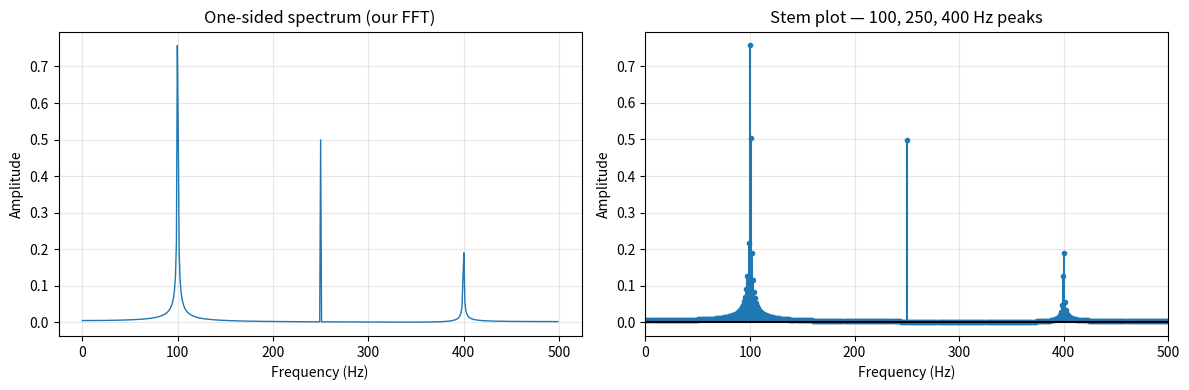

This chart was generated by the following Python code:
"""
Challenge 02: Radix-2 DIT FFT from Scratch

Task:
    Implement the Cooley-Tukey radix-2 Decimation-In-Time (DIT) FFT algorithm
    from scratch, without using numpy.fft. Then verify against numpy.fft.fft
    and benchmark performance against it.

Learning objectives:
    - Understand the divide-and-conquer structure of the FFT
    - Implement bit-reversal permutation
    - Implement butterfly operations with twiddle factors
    - Understand the O(N log N) vs O(N^2) complexity difference
"""

import numpy as np
import matplotlib.pyplot as plt
import time
import cmath
import math


# ---------------------------------------------------------------------------
# Part 1: Naive DFT (O(N^2)) — reference and comparison baseline
# ---------------------------------------------------------------------------

def dft_naive(x: np.ndarray) -> np.ndarray:
    """
    Compute the DFT of x using the direct O(N^2) summation.

    X[k] = sum_{n=0}^{N-1} x[n] * exp(-j * 2*pi * k * n / N)

    Used to verify the FFT implementation for small N.
    """
    N = len(x)
    X = np.zeros(N, dtype=complex)
    for k in range(N):
        for n in range(N):
            X[k] += x[n] * cmath.exp(-2j * math.pi * k * n / N)
    return X


# ---------------------------------------------------------------------------
# Part 2: Bit-reversal permutation
# ---------------------------------------------------------------------------

def bit_reverse_copy(x: np.ndarray) -> np.ndarray:
    """
    Return a copy of x with elements permuted in bit-reversed order.

    For N = 8 (3 bits): indices 0,1,2,3,4,5,6,7 become 0,4,2,6,1,5,3,7
    (reverse the binary representation of each index).

    This is the initial permutation for the DIT FFT — it puts the input
    in the order needed so that the butterfly stages can proceed in-place.
    """
    N = len(x)
    bits = int(math.log2(N))  # Number of bits needed to address N elements
    out = np.zeros(N, dtype=complex)
    for i in range(N):
        rev = _bit_reverse(i, bits)
        out[rev] = x[i]
    return out


def _bit_reverse(n: int, num_bits: int) -> int:
    """Reverse the binary representation of n using num_bits bits."""
    result = 0
    for _ in range(num_bits):
        result = (result << 1) | (n & 1)
        n >>= 1
    return result


def bit_reverse_copy_fast(x: np.ndarray) -> np.ndarray:
    """
    Faster bit-reversal using numpy integer operations.
    Equivalent to bit_reverse_copy() but vectorised.
    """
    N = len(x)
    bits = int(math.log2(N))
    indices = np.arange(N, dtype=np.int32)

    # Reverse all bits for all indices simultaneously
    rev_indices = np.zeros(N, dtype=np.int32)
    tmp = indices.copy()
    for _ in range(bits):
        rev_indices = (rev_indices << 1) | (tmp & 1)
        tmp >>= 1

    out = np.zeros(N, dtype=complex)
    out[rev_indices] = x
    return out


# ---------------------------------------------------------------------------
# Part 3: Radix-2 DIT FFT
# ---------------------------------------------------------------------------

def fft_radix2(x: np.ndarray) -> np.ndarray:
    """
    Compute the FFT of x using the Cooley-Tukey radix-2 DIT algorithm.

    Requirements:
        len(x) must be a power of 2.

    Algorithm:
        1. Bit-reverse permute the input array.
        2. Perform log2(N) stages of butterfly operations.
        3. In stage s, each butterfly of size 2^s combines two sub-FFTs
           of size 2^(s-1) using twiddle factors W_N^k = exp(-j*2*pi*k/N_s).

    Complexity: O(N log2 N) vs O(N^2) for naive DFT.

    Parameters
    ----------
    x : array_like
        Input sequence. Length must be a power of 2.

    Returns
    -------
    X : ndarray, complex
        DFT of x, same length.
    """
    N = len(x)

    # Validate power-of-2 length
    if N == 0 or (N & (N - 1)) != 0:
        raise ValueError(f"FFT length must be a power of 2, got {N}")

    # Step 1: Bit-reversal permutation
    X = bit_reverse_copy_fast(x).astype(complex)

    # Step 2: Butterfly stages
    # Stage s processes butterfly groups of size 2^s
    # There are log2(N) stages total
    num_stages = int(math.log2(N))

    for s in range(1, num_stages + 1):
        butterfly_size = 2 ** s          # Size of each butterfly group: 2, 4, 8, ..., N
        half_size = butterfly_size // 2  # Size of each half-group (sub-FFT)

        # Twiddle factor for this stage: W = exp(-j*2*pi/butterfly_size)
        # The k-th twiddle in this stage is W^k = exp(-j*2*pi*k/butterfly_size)
        W_N = cmath.exp(-2j * math.pi / butterfly_size)  # Base twiddle factor

        # Process all butterfly groups in this stage
        # There are N // butterfly_size groups, starting at 0, butterfly_size, 2*butterfly_size, ...
        for group_start in range(0, N, butterfly_size):
            W_k = 1.0 + 0j   # Current twiddle: W_N^k, starts at W_N^0 = 1

            # Each butterfly within the group
            for k in range(half_size):
                # Butterfly inputs: even index u, odd index v
                u = X[group_start + k]
                v = X[group_start + k + half_size] * W_k

                # Butterfly outputs (Cooley-Tukey butterfly):
                X[group_start + k]              = u + v
                X[group_start + k + half_size]  = u - v

                W_k *= W_N  # Advance twiddle factor: W_N^(k+1) = W_N^k * W_N

    return X


def fft_radix2_recursive(x: list) -> np.ndarray:
    """
    Recursive implementation of the radix-2 DIT FFT.

    Pedagogically clearer than the iterative version:
    FFT(x) = FFT(x_even) combined with FFT(x_odd) via butterfly.

    Less efficient than the iterative version (Python recursion overhead),
    but easier to understand and verify.
    """
    N = len(x)

    # Base case
    if N == 1:
        return np.array([complex(x[0])])

    if (N & (N - 1)) != 0:
        raise ValueError("Length must be a power of 2")

    # Divide: split into even-indexed and odd-indexed sub-sequences
    x_even = x[0::2]   # x[0], x[2], x[4], ...
    x_odd  = x[1::2]   # x[1], x[3], x[5], ...

    # Conquer: recursively compute FFTs of the two halves
    X_even = fft_radix2_recursive(x_even)
    X_odd  = fft_radix2_recursive(x_odd)

    # Combine: butterfly with twiddle factors
    X = np.zeros(N, dtype=complex)
    for k in range(N // 2):
        twiddle = cmath.exp(-2j * math.pi * k / N) * X_odd[k]
        X[k]           = X_even[k] + twiddle   # Upper half
        X[k + N // 2]  = X_even[k] - twiddle   # Lower half (by symmetry)

    return X


# ---------------------------------------------------------------------------
# Part 4: Inverse FFT
# ---------------------------------------------------------------------------

def ifft_radix2(X: np.ndarray) -> np.ndarray:
    """
    Compute the IFFT using the FFT: conjugate, FFT, conjugate, scale.

    The IDFT can be expressed as:
        x[n] = (1/N) * conj(FFT(conj(X[k])))

    This avoids writing a separate IFFT implementation.
    """
    N = len(X)
    # Conjugate input, apply FFT, conjugate output, scale by 1/N
    return np.conj(fft_radix2(np.conj(X))) / N


# ---------------------------------------------------------------------------
# Part 5: Benchmarking and verification
# ---------------------------------------------------------------------------

def benchmark(N: int, n_trials: int = 20) -> dict:
    """
    Benchmark our FFT against numpy.fft.fft for a given size N.

    Returns timing results for:
    - DFT naive (only for small N ≤ 512)
    - Our iterative radix-2 FFT
    - numpy.fft.fft
    """
    np.random.seed(0)
    x = np.random.randn(N) + 1j * np.random.randn(N)

    results = {}

    # Our implementation
    times = []
    for _ in range(n_trials):
        t0 = time.perf_counter()
        _ = fft_radix2(x)
        times.append(time.perf_counter() - t0)
    results["ours_us"] = np.median(times) * 1e6

    # numpy FFT
    times = []
    for _ in range(n_trials):
        t0 = time.perf_counter()
        _ = np.fft.fft(x)
        times.append(time.perf_counter() - t0)
    results["numpy_us"] = np.median(times) * 1e6

    # Accuracy
    X_ours = fft_radix2(x)
    X_numpy = np.fft.fft(x)
    results["max_abs_error"] = float(np.max(np.abs(X_ours - X_numpy)))
    results["rel_error"] = float(
        np.max(np.abs(X_ours - X_numpy)) / (np.max(np.abs(X_numpy)) + 1e-30)
    )

    return results


# ---------------------------------------------------------------------------
# Main
# ---------------------------------------------------------------------------

if __name__ == "__main__":
    # -----------------------------------------------------------------------
    # 1. Verify correctness against numpy.fft.fft and naive DFT
    # -----------------------------------------------------------------------
    print("=== Correctness Verification ===\n")

    for N in [8, 16, 64, 256]:
        np.random.seed(1)
        x = np.random.randn(N) + 1j * np.random.randn(N)

        X_naive = dft_naive(x) if N <= 64 else None
        X_iter  = fft_radix2(x)
        X_rec   = fft_radix2_recursive(list(x))
        X_numpy = np.fft.fft(x)

        err_iter  = np.max(np.abs(X_iter  - X_numpy))
        err_rec   = np.max(np.abs(X_rec   - X_numpy))

        print(f"N={N:4d}:  "
              f"iterative vs numpy = {err_iter:.2e}  |  "
              f"recursive vs numpy = {err_rec:.2e}", end="")

        if X_naive is not None:
            err_naive = np.max(np.abs(X_naive - X_numpy))
            print(f"  |  naive vs numpy = {err_naive:.2e}", end="")
        print()

    # -----------------------------------------------------------------------
    # 2. IFFT round-trip test
    # -----------------------------------------------------------------------
    print("\n=== IFFT Round-Trip Test ===\n")
    N = 128
    x_orig = np.random.randn(N) + 1j * np.random.randn(N)
    X = fft_radix2(x_orig)
    x_recovered = ifft_radix2(X)
    roundtrip_error = np.max(np.abs(x_recovered - x_orig))
    print(f"Round-trip IFFT(FFT(x)) error: {roundtrip_error:.2e}  (should be ~machine epsilon)")

    # -----------------------------------------------------------------------
    # 3. Benchmark for various sizes
    # -----------------------------------------------------------------------
    print("\n=== Performance Benchmark ===\n")
    print(f"{'N':>6}  {'Our FFT (µs)':>14}  {'numpy FFT (µs)':>15}  "
          f"{'Speedup':>9}  {'Max abs err':>12}")
    print("-" * 65)

    for N in [64, 256, 1024, 4096, 16384]:
        r = benchmark(N, n_trials=50)
        speedup = r["ours_us"] / r["numpy_us"]
        print(f"{N:>6}  {r['ours_us']:>14.1f}  {r['numpy_us']:>15.3f}  "
              f"{speedup:>9.1f}x  {r['max_abs_error']:>12.2e}")

    # -----------------------------------------------------------------------
    # 4. Complexity illustration: O(N log N) vs O(N^2)
    # -----------------------------------------------------------------------
    print("\n=== Complexity Comparison: O(N log N) vs O(N^2) ===\n")
    print("For N = 1024:")
    N = 1024
    ops_naive = N * N
    ops_fft   = N * int(math.log2(N))
    print(f"  DFT (naive)  : {ops_naive:>10} multiplications")
    print(f"  FFT (radix2) : {ops_fft:>10} multiplications")
    print(f"  Speedup      : {ops_naive/ops_fft:.0f}x fewer operations")

    print("\nFor N = 1,048,576 (2^20):")
    N = 2 ** 20
    ops_fft = N * 20
    ops_naive = N * N  # Too large — just illustrative
    print(f"  DFT (naive)  : ~{N*N:.2e} multiplications (impractical)")
    print(f"  FFT (radix2) : {ops_fft:>15,} multiplications")

    # -----------------------------------------------------------------------
    # 5. Visualise: spectrum of a test signal
    # -----------------------------------------------------------------------
    print("\n=== Spectrum Analysis Test ===\n")
    fs = 1000.0  # Hz
    N = 1024
    t = np.arange(N) / fs
    # Composite signal: 100 Hz + 250 Hz + 400 Hz sinusoids
    x_real = (np.sin(2 * np.pi * 100 * t) +
              0.5 * np.sin(2 * np.pi * 250 * t) +
              0.25 * np.sin(2 * np.pi * 400 * t))

    X_fft   = fft_radix2(x_real)
    X_numpy = np.fft.fft(x_real)
    freqs   = np.fft.fftfreq(N, d=1.0 / fs)

    # Check that peaks are at expected frequencies
    mag = np.abs(X_fft[:N // 2])  # One-sided spectrum
    f_pos = freqs[:N // 2]
    peak_indices = np.argsort(mag)[-3:]  # Top 3 peaks
    peak_freqs = sorted(f_pos[peak_indices])
    print(f"  Signal components: 100, 250, 400 Hz")
    print(f"  Detected peaks   : {[f'{f:.1f}' for f in peak_freqs]} Hz")

    # Plot spectrum
    fig, (ax1, ax2) = plt.subplots(1, 2, figsize=(12, 4))
    ax1.plot(f_pos, 2 * mag / N, linewidth=1)
    ax1.set_title("One-sided spectrum (our FFT)")
    ax1.set_xlabel("Frequency (Hz)")
    ax1.set_ylabel("Amplitude")
    ax1.grid(True, alpha=0.3)

    ax2.stem(f_pos, 2 * mag / N, markerfmt=".", linefmt="C0-", basefmt="k-")
    ax2.set_title("Stem plot — 100, 250, 400 Hz peaks")
    ax2.set_xlabel("Frequency (Hz)")
    ax2.set_ylabel("Amplitude")
    ax2.set_xlim(0, 500)
    ax2.grid(True, alpha=0.3)

    plt.tight_layout()
    plt.savefig("fft_spectrum.png", dpi=150, bbox_inches="tight")
    plt.show()
